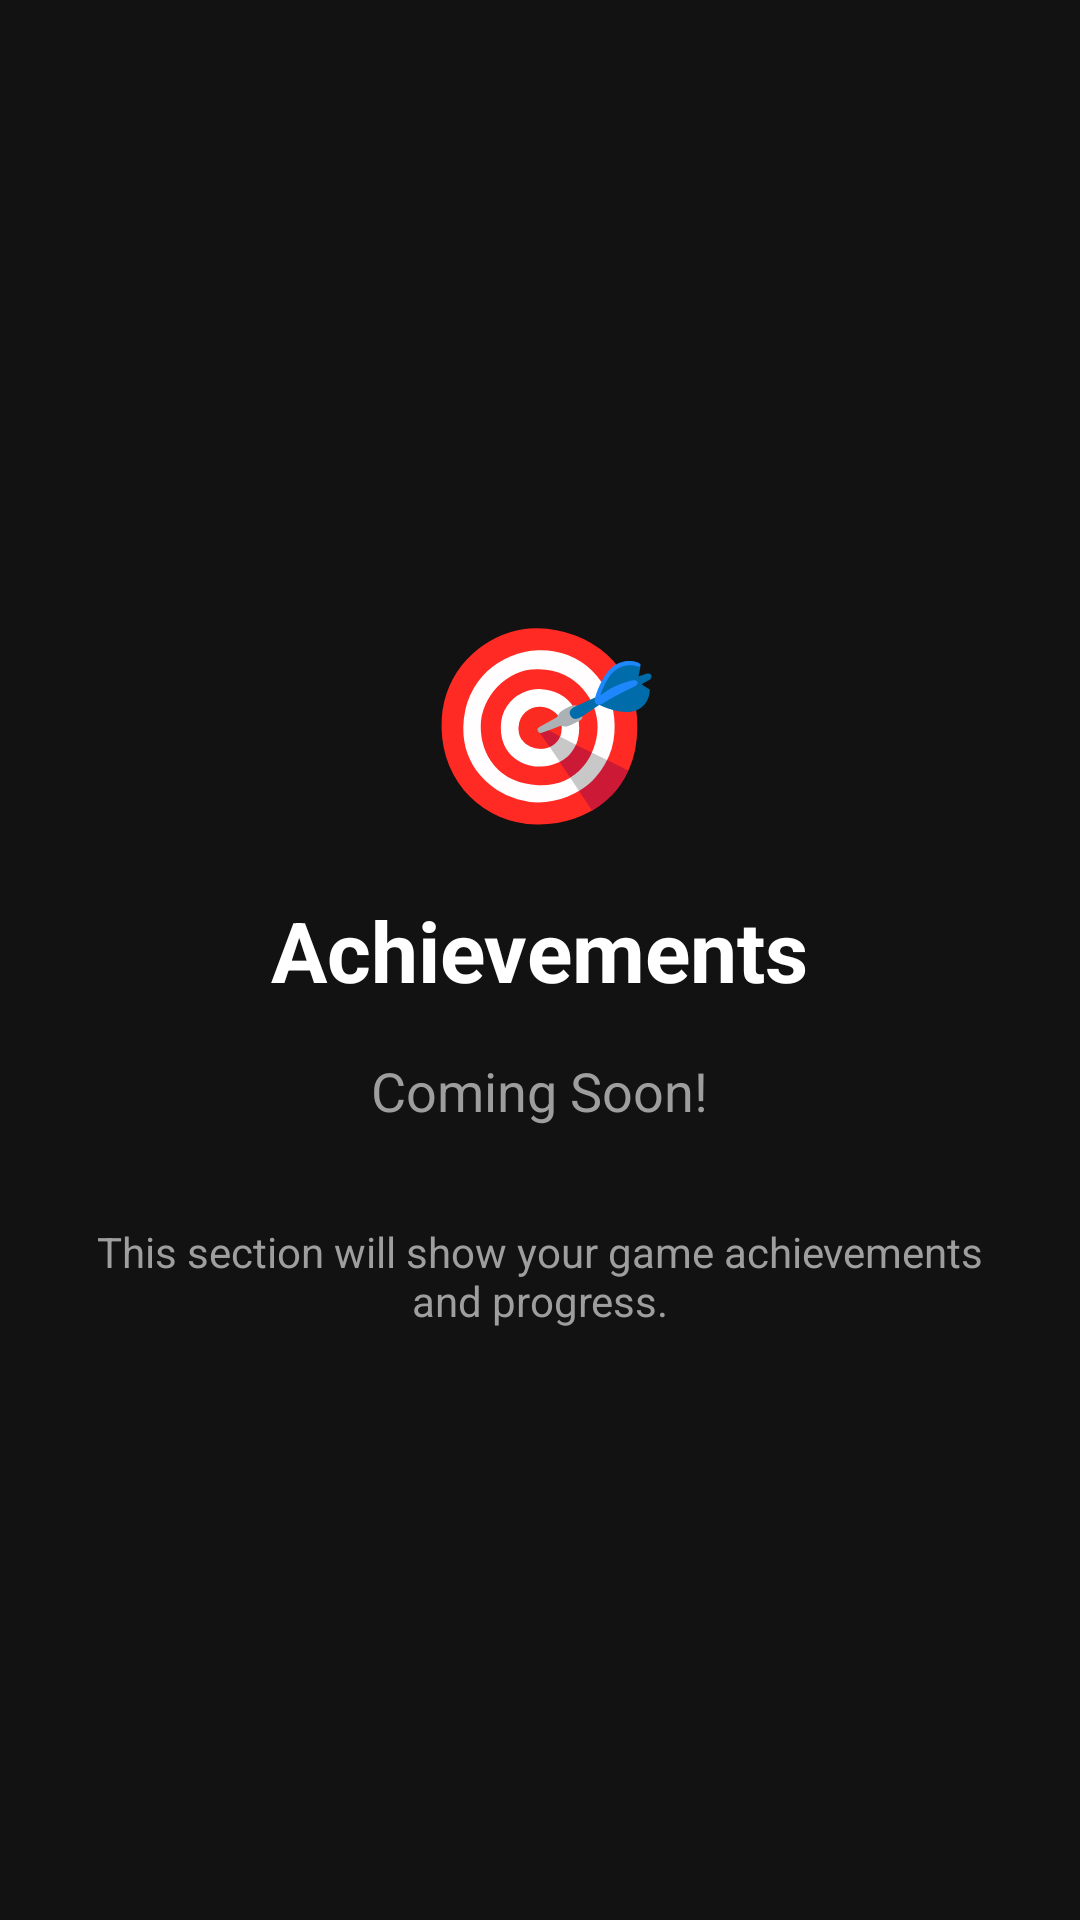

Android layout source for this screen:
<!-- AndroidManifest.xml: application theme Theme.ThePlayBook -->
<!-- res/layout/fragment_achievements.xml -->
<?xml version="1.0" encoding="utf-8"?>
<LinearLayout xmlns:android="http://schemas.android.com/apk/res/android"
    android:layout_width="match_parent"
    android:layout_height="match_parent"
    android:orientation="vertical"
    android:background="@color/background_dark"
    android:padding="24dp"
    android:gravity="center">

    <TextView
        android:layout_width="wrap_content"
        android:layout_height="wrap_content"
        android:text="🎯"
        android:textSize="64sp"
        android:textColor="@color/gold"
        android:layout_marginBottom="16dp"/>

    <TextView
        android:layout_width="wrap_content"
        android:layout_height="wrap_content"
        android:text="Achievements"
        android:textSize="28sp"
        android:textColor="@color/white"
        android:textStyle="bold"
        android:layout_marginBottom="16dp"/>

    <TextView
        android:layout_width="wrap_content"
        android:layout_height="wrap_content"
        android:text="Coming Soon!"
        android:textSize="18sp"
        android:textColor="@color/text_secondary"
        android:layout_marginBottom="32dp"/>

    <TextView
        android:layout_width="wrap_content"
        android:layout_height="wrap_content"
        android:text="This section will show your game achievements and progress."
        android:textSize="14sp"
        android:textColor="@color/text_secondary"
        android:textAlignment="center"
        android:maxWidth="300dp"/>

</LinearLayout>
<!-- resources referenced by this layout -->
<resources>
  <color name="background_dark">#121212</color>
  <color name="gold">#FFFFD700</color>
  <color name="text_secondary">#9E9E9E</color>
  <color name="white">#FFFFFF</color>
  <style name="Theme.ThePlayBook" parent="Theme.MaterialComponents.DayNight.DarkActionBar">
          <item name="colorPrimary">@color/primary</item>
          <item name="colorPrimaryDark">@color/primary_dark</item>
          <item name="colorPrimaryVariant">@color/primary_light</item>
          <item name="colorOnPrimary">@color/white</item>
  
          <item name="colorSecondary">@color/steam_blue</item>
          <item name="colorSecondaryVariant">@color/steam_blue_light</item>
          <item name="colorOnSecondary">@color/white</item>
  
          <item name="android:statusBarColor" tools:targetApi="21">@color/background_dark</item>
          <item name="android:navigationBarColor" tools:targetApi="21">@color/background_dark</item>
  
          <item name="android:windowBackground">@color/background_dark</item>
          <item name="android:colorBackground">@color/background_dark</item>
  
          <item name="materialButtonStyle">@style/Widget.ThePlayBook.Button</item>
          <item name="cardViewStyle">@style/Widget.ThePlayBook.CardView</item>
      </style>
  <color name="primary">#2196F3</color>
  <color name="primary_dark">#1976D2</color>
  <color name="primary_light">#64B5F6</color>
  <color name="steam_blue">#171A21</color>
  <color name="steam_blue_light">#1B2838</color>
  <style name="Widget.ThePlayBook.Button" parent="Widget.MaterialComponents.Button">
          <item name="cornerRadius">8dp</item>
          <item name="android:minHeight">48dp</item>
      </style>
  <style name="Widget.ThePlayBook.CardView" parent="CardView">
          <item name="cardElevation">4dp</item>
          <item name="cardUseCompatPadding">true</item>
      </style>
</resources>
